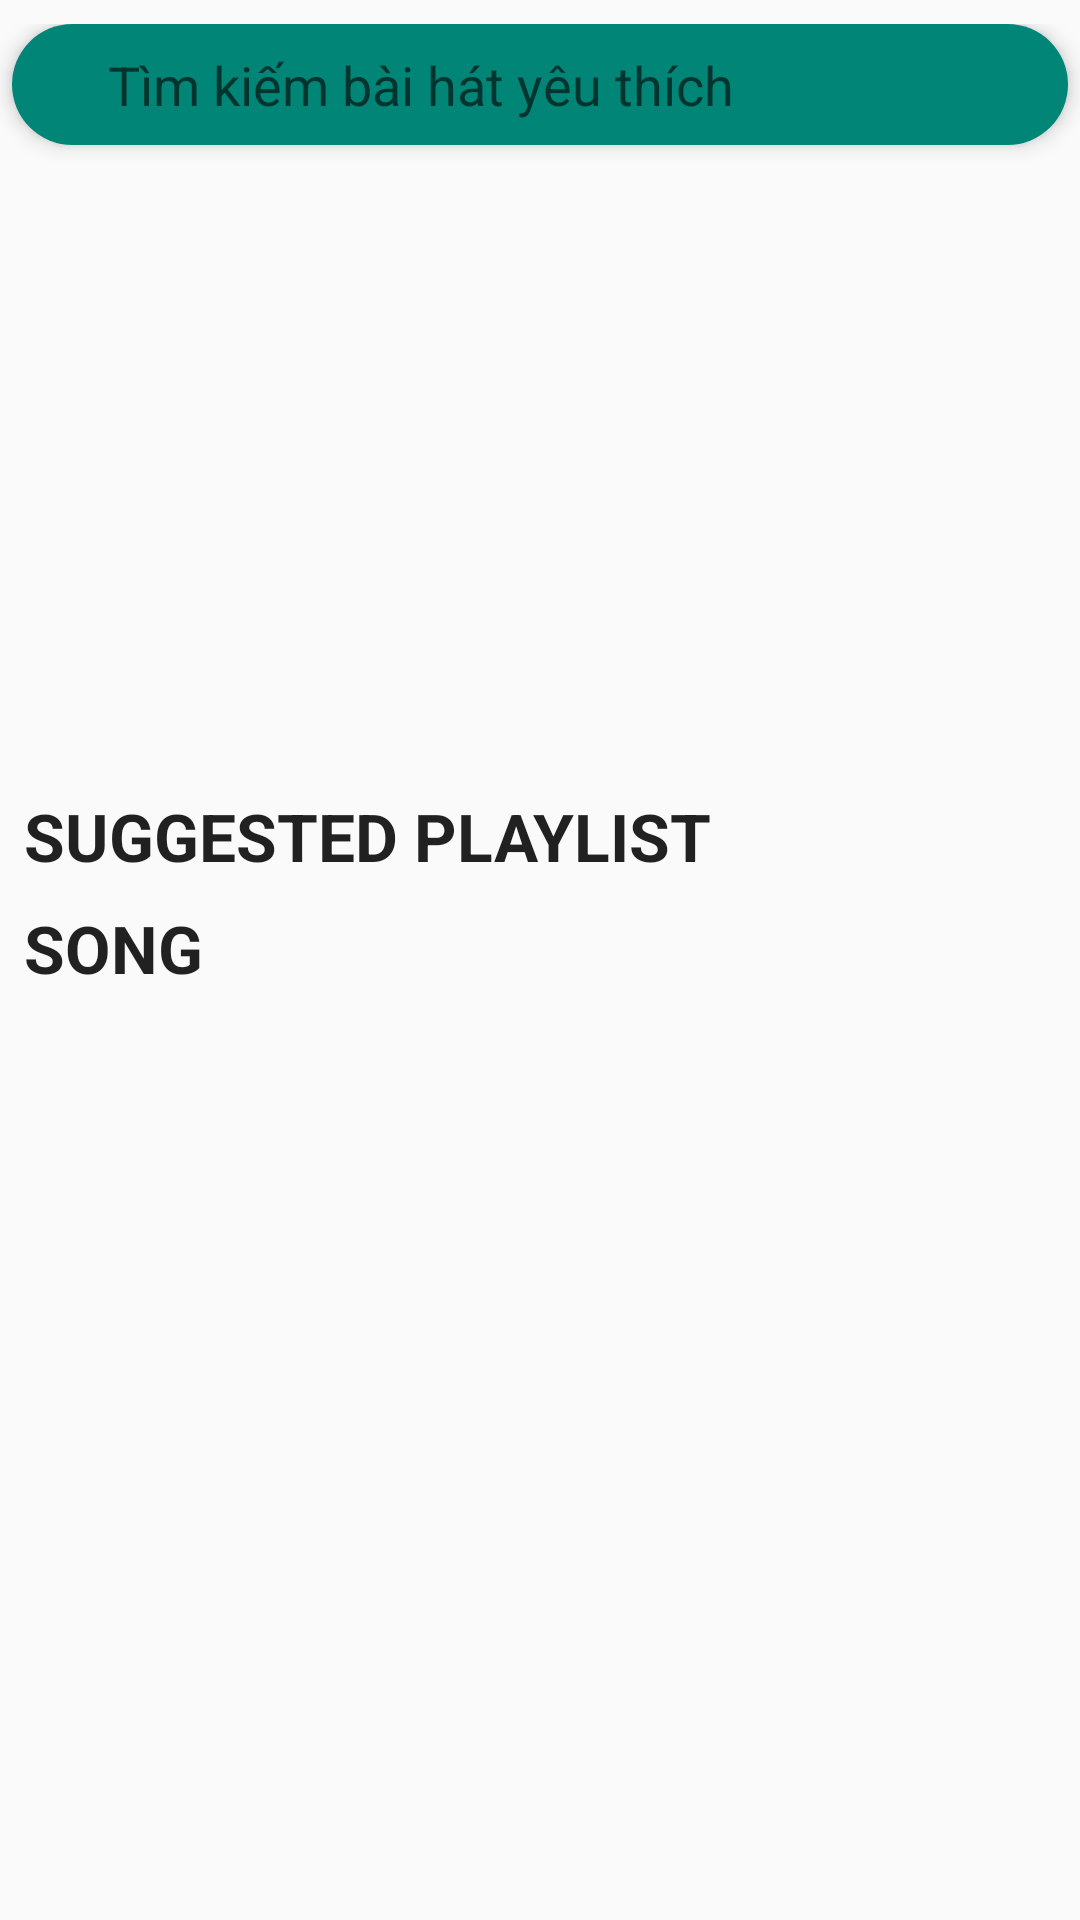

Write the Android layout XML for this screen, with the resource values it uses.
<!-- AndroidManifest.xml: application theme AppTheme -->
<!-- res/layout/fragment_discover.xml -->
<?xml version="1.0" encoding="utf-8"?>
<androidx.core.widget.NestedScrollView xmlns:android="http://schemas.android.com/apk/res/android"
    xmlns:app="http://schemas.android.com/apk/res-auto"
    xmlns:tools="http://schemas.android.com/tools"
    android:layout_width="match_parent"
    android:layout_height="match_parent"
    android:layout_marginBottom="@dimen/dp_64"
    android:fillViewport="true">

    <androidx.constraintlayout.widget.ConstraintLayout

        android:layout_width="match_parent"
        android:layout_height="match_parent"
        android:paddingTop="@dimen/dp_8">

        <include
            android:id="@+id/layout_search"
            layout="@layout/layout_search"
            android:layout_width="match_parent"
            android:layout_height="wrap_content"
            android:layout_margin="@dimen/dp_4" />

        <androidx.viewpager.widget.ViewPager
            android:id="@+id/viewPagerTop"
            android:layout_width="0dp"
            android:layout_height="@dimen/dp_200"
            android:layout_marginTop="@dimen/dp_48"
            app:layout_constraintEnd_toEndOf="parent"
            app:layout_constraintStart_toStartOf="parent"
            app:layout_constraintTop_toTopOf="parent" />

        <LinearLayout
            android:id="@+id/linearDots"
            android:layout_width="match_parent"
            android:layout_height="@dimen/dp_32"
            android:layout_marginTop="@dimen/dp_48"
            android:gravity="end"
            android:orientation="horizontal"
            app:layout_constraintEnd_toEndOf="parent"
            app:layout_constraintStart_toStartOf="parent"
            app:layout_constraintTop_toTopOf="parent" />

        <TextView
            android:id="@+id/textView"
            style="@android:style/TextAppearance.DeviceDefault.Large"
            android:layout_width="wrap_content"
            android:layout_height="wrap_content"
            android:layout_marginStart="@dimen/dp_8"
            android:layout_marginTop="@dimen/dp_8"
            android:text="@string/string_suggeted_playlist"
            android:textStyle="bold"
            app:layout_constraintStart_toStartOf="parent"
            app:layout_constraintTop_toBottomOf="@+id/viewPagerTop" />

        <androidx.recyclerview.widget.RecyclerView
            android:id="@+id/recyclerGenre"
            android:layout_width="0dp"
            android:layout_height="wrap_content"
            android:layout_marginStart="@dimen/dp_8"
            android:layout_marginTop="@dimen/dp_8"
            android:layout_marginEnd="@dimen/dp_8"
            android:orientation="horizontal"
            app:layoutManager="androidx.recyclerview.widget.LinearLayoutManager"
            app:layout_constraintEnd_toEndOf="parent"
            app:layout_constraintStart_toStartOf="parent"
            app:layout_constraintTop_toBottomOf="@+id/textView"
            tools:listitem="@layout/item_genre" />

        <TextView
            android:id="@+id/textSongName"
            style="@android:style/TextAppearance.DeviceDefault.Large"
            android:layout_width="wrap_content"
            android:layout_height="wrap_content"
            android:layout_marginStart="@dimen/dp_8"
            android:text="@string/string_song"
            android:textStyle="bold"
            app:layout_constraintStart_toStartOf="parent"
            app:layout_constraintTop_toBottomOf="@+id/recyclerGenre"
            tools:layout_editor_absoluteY="1499dp" />

        <androidx.recyclerview.widget.RecyclerView
            android:id="@+id/recycleSong"
            android:layout_width="0dp"
            android:layout_height="wrap_content"
            android:layout_marginStart="@dimen/dp_8"
            android:layout_marginTop="@dimen/dp_8"
            android:layout_marginEnd="@dimen/dp_8"
            android:layout_marginBottom="@dimen/dp_8"
            android:nestedScrollingEnabled="false"
            android:orientation="vertical"
            app:layoutManager="androidx.recyclerview.widget.LinearLayoutManager"
            app:layout_constraintEnd_toEndOf="parent"
            app:layout_constraintStart_toStartOf="parent"
            app:layout_constraintTop_toBottomOf="@+id/textSongName"
            tools:listitem="@layout/item_song" />
    </androidx.constraintlayout.widget.ConstraintLayout>
</androidx.core.widget.NestedScrollView>
<!-- res/layout/layout_search.xml (included above) -->
<?xml version="1.0" encoding="utf-8"?>
<androidx.constraintlayout.widget.ConstraintLayout xmlns:android="http://schemas.android.com/apk/res/android"
    xmlns:app="http://schemas.android.com/apk/res-auto"
    android:layout_width="match_parent"
    android:layout_height="wrap_content"
    android:background="@drawable/custom_shape_search"
    android:elevation="@dimen/dp_4">

    <ImageView
        android:id="@+id/imageSearch"
        android:layout_width="wrap_content"
        android:layout_height="wrap_content"
        android:contentDescription="@string/app_name"
        android:padding="@dimen/dp_8"
        app:layout_constraintBottom_toBottomOf="parent"
        app:layout_constraintStart_toStartOf="parent"
        app:layout_constraintTop_toTopOf="parent"
        app:srcCompat="@drawable/ic_search" />

    <TextView
        style="@style/TextAppearance.AppCompat.Medium"
        android:layout_width="wrap_content"
        android:layout_height="wrap_content"
        android:layout_marginStart="@dimen/dp_8"
        android:padding="@dimen/dp_8"
        android:text="@string/string_find"
        app:layout_constraintBottom_toBottomOf="parent"
        app:layout_constraintStart_toEndOf="@id/imageSearch"
        app:layout_constraintTop_toTopOf="parent" />
</androidx.constraintlayout.widget.ConstraintLayout>
<!-- res/layout/item_genre.xml (included above) -->
<?xml version="1.0" encoding="utf-8"?>
<androidx.constraintlayout.widget.ConstraintLayout
    xmlns:android="http://schemas.android.com/apk/res/android"
    xmlns:app="http://schemas.android.com/apk/res-auto"
    xmlns:tools="http://schemas.android.com/tools"
    android:layout_width="wrap_content"
    android:layout_height="wrap_content">

    <ImageView
        android:id="@+id/imageGenres"
        android:layout_width="@dimen/dp_148"
        android:layout_height="@dimen/dp_148"
        app:layout_constraintTop_toTopOf="parent"
        app:layout_constraintStart_toStartOf="parent"
        android:padding="@dimen/dp_4"
        android:src="@drawable/bg_default_image"
        android:contentDescription="@string/app_name"/>

    <TextView
        android:id="@+id/textTitle"
        android:layout_width="0dp"
        android:layout_height="wrap_content"
        android:layout_below="@id/imageGenres"
        android:ellipsize="marquee"
        android:gravity="center"
        android:textColor="@android:color/black"
        style="@style/TextAppearance.AppCompat.Medium"
        app:layout_constraintEnd_toEndOf="@+id/imageGenres"
        app:layout_constraintStart_toStartOf="@+id/imageGenres"
        app:layout_constraintTop_toBottomOf="@id/imageGenres"
        tools:text="All audio"/>
</androidx.constraintlayout.widget.ConstraintLayout>
<!-- res/layout/item_song.xml (included above) -->
<?xml version="1.0" encoding="utf-8"?>
<androidx.constraintlayout.widget.ConstraintLayout xmlns:android="http://schemas.android.com/apk/res/android"
    xmlns:app="http://schemas.android.com/apk/res-auto"
    xmlns:tools="http://schemas.android.com/tools"
    android:layout_width="match_parent"
    android:layout_height="wrap_content">

    <ImageView
        android:id="@+id/imageSong"
        android:layout_width="@dimen/dp_64"
        android:layout_height="@dimen/dp_64"
        android:layout_marginStart="@dimen/dp_8"
        android:layout_marginTop="@dimen/dp_8"
        android:contentDescription="@string/app_name"
        app:layout_constraintStart_toStartOf="parent"
        app:layout_constraintTop_toTopOf="parent"
        app:srcCompat="@drawable/bg_default_image" />

    <TextView
        android:id="@+id/textSongName"
        style="@style/TextAppearance.AppCompat.Medium"
        android:layout_width="0dp"
        android:layout_height="wrap_content"
        android:layout_marginStart="@dimen/dp_16"
        android:layout_marginTop="@dimen/dp_16"
        android:layout_marginEnd="@dimen/dp_8"
        android:contentDescription="@string/app_name"
        android:textColor="@android:color/black"
        app:layout_constraintEnd_toStartOf="@+id/imageOption"
        app:layout_constraintStart_toEndOf="@+id/imageSong"
        app:layout_constraintTop_toTopOf="parent"
        tools:text="Co tat ca nhung thieu anh" />

    <TextView
        android:id="@+id/textArtist"
        android:layout_width="0dp"
        android:layout_height="wrap_content"
        android:layout_marginTop="@dimen/dp_4"
        app:layout_constraintEnd_toStartOf="@+id/imageOption"
        app:layout_constraintStart_toStartOf="@+id/textSongName"
        app:layout_constraintTop_toBottomOf="@+id/textSongName"
        tools:text="Erik" />

    <ImageButton
        android:id="@+id/imageOption"
        android:layout_width="wrap_content"
        android:layout_height="wrap_content"
        android:layout_marginTop="@dimen/dp_16"
        android:contentDescription="@string/app_name"
        android:layout_marginEnd="@dimen/dp_8"
        android:background="?android:attr/selectableItemBackground"
        app:layout_constraintEnd_toEndOf="parent"
        app:layout_constraintTop_toTopOf="parent"
        app:srcCompat="@drawable/ic_option" />
</androidx.constraintlayout.widget.ConstraintLayout>
<!-- resources referenced by this layout -->
<resources>
  <dimen name="dp_148">148dp</dimen>
  <dimen name="dp_16">16dp</dimen>
  <dimen name="dp_200">200dp</dimen>
  <dimen name="dp_32">32dp</dimen>
  <dimen name="dp_4">4dp</dimen>
  <dimen name="dp_48">48dp</dimen>
  <dimen name="dp_64">64dp</dimen>
  <dimen name="dp_8">8dp</dimen>
  <!-- drawable custom_shape_search (drawable) -->
  <?xml version="1.0" encoding="utf-8"?>
  <shape xmlns:android="http://schemas.android.com/apk/res/android">
      <solid android:color="@color/color_primary" />
      <corners android:radius="60sp" />
  </shape>
  <string name="app_name">NCT Ultra</string>
  <string name="string_find">Tìm kiếm bài hát yêu thích</string>
  <string name="string_song">SONG</string>
  <string name="string_suggeted_playlist">SUGGESTED PLAYLIST</string>
  <style name="AppTheme" parent="Theme.AppCompat.Light.NoActionBar">
          
          <item name="colorPrimary">@color/color_primary</item>
          <item name="colorPrimaryDark">@color/color_primary_dark</item>
          <item name="colorAccent">@color/color_accent</item>
      </style>
  <color name="color_primary">#008577</color>
  <color name="color_primary_dark">#00574B</color>
  <color name="color_accent">#D81B60</color>
</resources>
